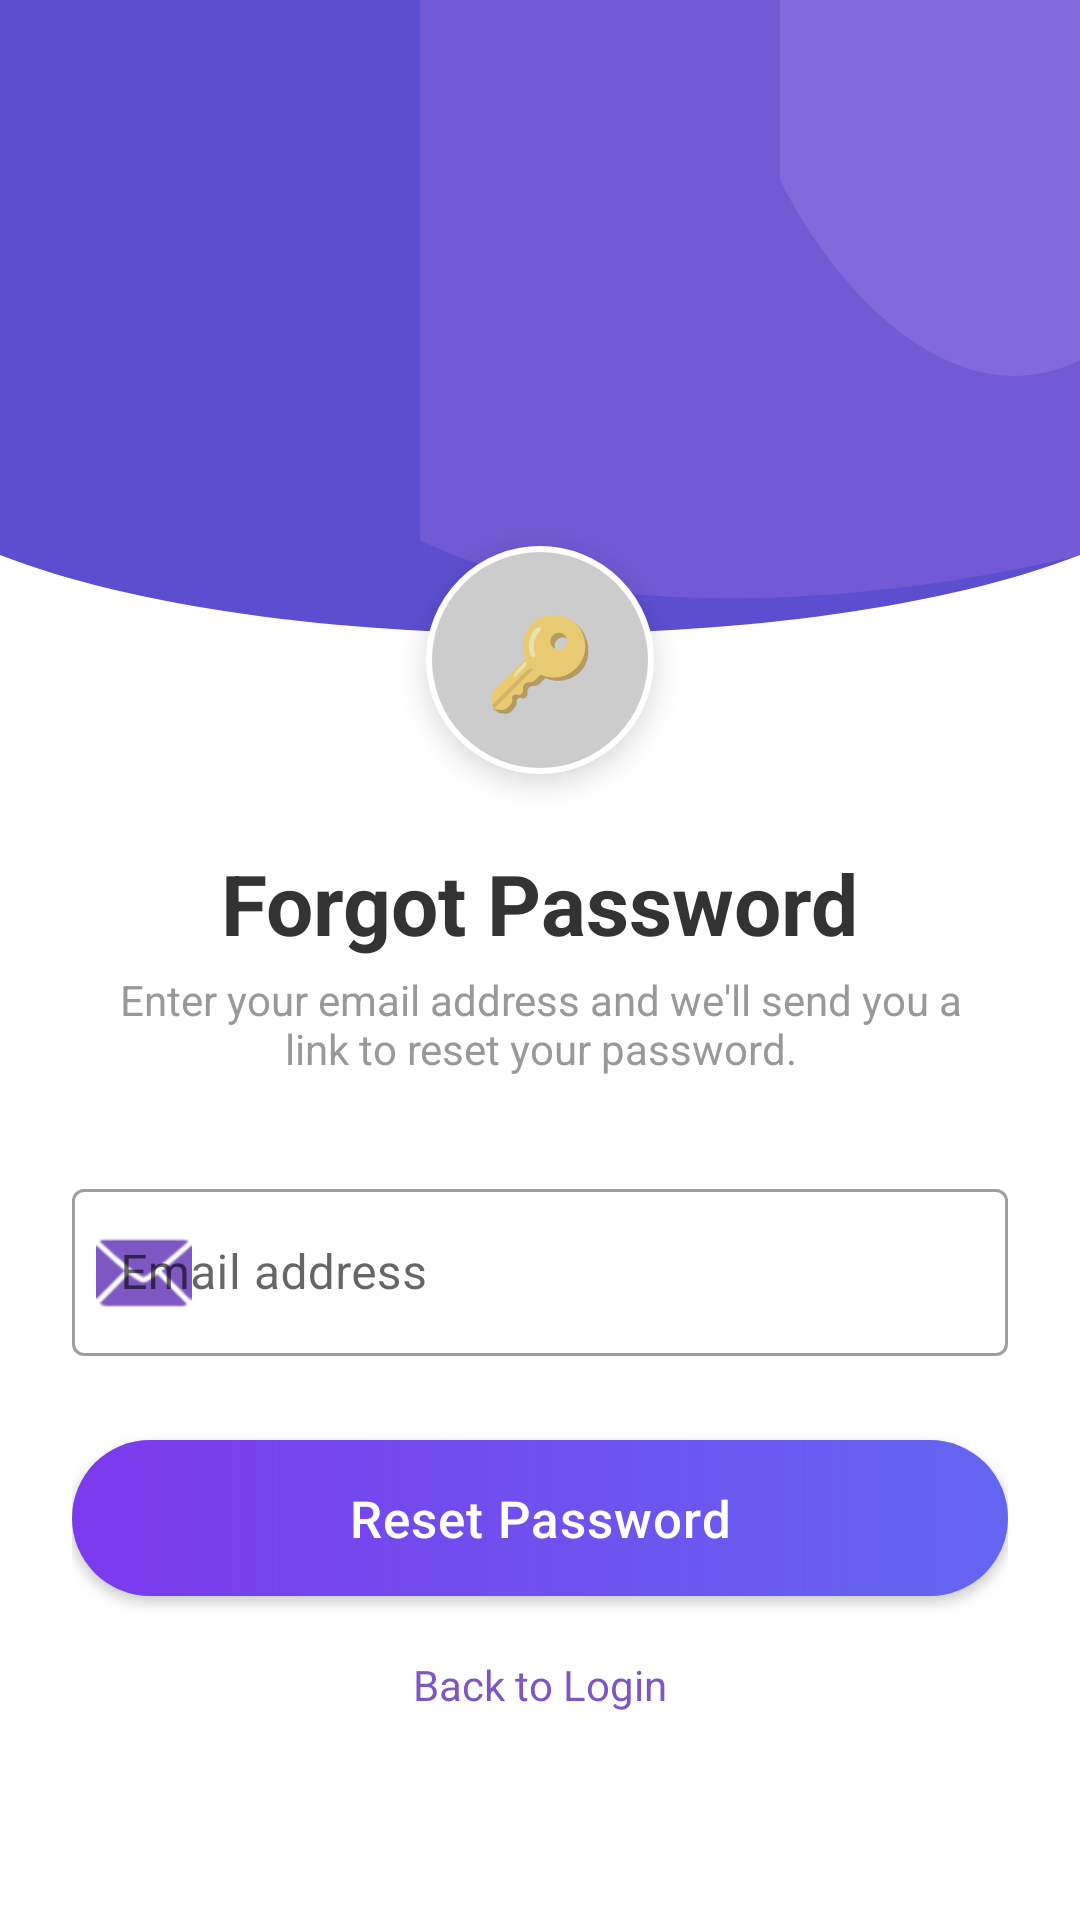

Layout XML and referenced resources for this Android screen:
<!-- AndroidManifest.xml: activity theme Theme.ELearn.NoActionBar -->
<!-- res/layout/activity_forgot_password.xml -->
<?xml version="1.0" encoding="utf-8"?>
<ScrollView xmlns:android="http://schemas.android.com/apk/res/android"
    xmlns:app="http://schemas.android.com/apk/res-auto"
    android:layout_width="match_parent"
    android:layout_height="match_parent"
    android:background="@android:color/white"
    android:fillViewport="true">

    <LinearLayout
        android:layout_width="match_parent"
        android:layout_height="wrap_content"
        android:orientation="vertical">

        
        <FrameLayout
            android:layout_width="match_parent"
            android:layout_height="250dp">

            <ImageView
                android:layout_width="match_parent"
                android:layout_height="match_parent"
                android:scaleType="fitXY"
                android:src="@drawable/login_header_bg" />

        </FrameLayout>

        
        <FrameLayout
            android:layout_width="76dp"
            android:layout_height="76dp"
            android:layout_gravity="center_horizontal"
            android:translationY="-68dp"
            android:background="@drawable/circle_avatar_bg"
            android:elevation="6dp">

            <TextView
                android:layout_width="match_parent"
                android:layout_height="match_parent"
                android:gravity="center"
                android:text="🔑"
                android:textSize="30sp" />

        </FrameLayout>

        
        <LinearLayout
            android:layout_width="match_parent"
            android:layout_height="wrap_content"
            android:layout_marginTop="-44dp"
            android:gravity="center_horizontal"
            android:orientation="vertical">

            <TextView
                android:layout_width="wrap_content"
                android:layout_height="wrap_content"
                android:text="Forgot Password"
                android:textColor="#333333"
                android:textSize="28sp"
                android:textStyle="bold" />

            <TextView
                android:layout_width="wrap_content"
                android:layout_height="wrap_content"
                android:layout_marginTop="4dp"
                android:paddingStart="32dp"
                android:paddingEnd="32dp"
                android:gravity="center"
                android:text="Enter your email address and we'll send you a link to reset your password."
                android:textColor="#999999"
                android:textSize="14sp" />

        </LinearLayout>

        
        <LinearLayout
            android:layout_width="match_parent"
            android:layout_height="wrap_content"
            android:orientation="vertical"
            android:paddingStart="24dp"
            android:paddingTop="32dp"
            android:paddingEnd="24dp"
            android:paddingBottom="24dp">

            
            <com.google.android.material.textfield.TextInputLayout
                android:id="@+id/emailInputLayout"
                style="@style/Widget.MaterialComponents.TextInputLayout.OutlinedBox"
                android:layout_width="match_parent"
                android:layout_height="wrap_content"
                android:hint="Email address"
                app:startIconDrawable="@android:drawable/ic_dialog_email"
                app:startIconTint="#7E57C2">

                <com.google.android.material.textfield.TextInputEditText
                    android:id="@+id/emailEditText"
                    android:layout_width="match_parent"
                    android:layout_height="wrap_content"
                    android:inputType="textEmailAddress" />

            </com.google.android.material.textfield.TextInputLayout>

            
            <Button
                android:id="@+id/resetPasswordButton"
                android:layout_width="match_parent"
                android:layout_height="52dp"
                android:layout_marginTop="28dp"
                android:background="@drawable/gradient_button"
                android:text="Reset Password"
                android:textAllCaps="false"
                android:textColor="@android:color/white"
                android:textSize="17sp"
                android:fontFamily="sans-serif-medium"
                android:letterSpacing="0.02" />

            
            <TextView
                android:layout_width="wrap_content"
                android:layout_height="wrap_content"
                android:layout_gravity="center"
                android:layout_marginTop="20dp"
                android:text="Back to Login"
                android:textColor="#7E57C2"
                android:textSize="14sp"
                android:id="@+id/backToLoginLink" />

        </LinearLayout>

    </LinearLayout>

</ScrollView>
<!-- resources referenced by this layout -->
<resources>
  <!-- drawable circle_avatar_bg (drawable) -->
  <?xml version="1.0" encoding="utf-8"?>
  <shape xmlns:android="http://schemas.android.com/apk/res/android"
      android:shape="oval">
      <solid android:color="#CCCCCC" />
      <stroke
          android:width="2dp"
          android:color="@android:color/white" />
  </shape>
  <!-- drawable gradient_button (drawable) -->
  <?xml version="1.0" encoding="utf-8"?>
  <shape xmlns:android="http://schemas.android.com/apk/res/android"
      android:shape="rectangle">
      <gradient
          android:startColor="#7C3AED"
          android:endColor="#6366F1"
          android:angle="0" />
      <corners android:radius="26dp" />
  </shape>
  <!-- drawable login_header_bg (drawable) -->
  <?xml version="1.0" encoding="utf-8"?>
  <vector xmlns:android="http://schemas.android.com/apk/res/android"
      android:width="360dp"
      android:height="250dp"
      android:viewportWidth="360"
      android:viewportHeight="250">
  
      
      <path
          android:pathData="M0,0 L360,0 L360,185 C270,220 90,220 0,185 Z"
          android:fillColor="#5B4FCF" />
  
      
      <path
          android:pathData="M140,0 L360,0 L360,185 C300,200 200,210 140,180 Z"
          android:fillColor="#7C5FD6"
          android:fillAlpha="0.7" />
  
      
      <path
          android:pathData="M260,0 L360,0 L360,120 C320,140 280,100 260,60 Z"
          android:fillColor="#9B7FE8"
          android:fillAlpha="0.4" />
  
  </vector>
  <style name="Theme.ELearn.NoActionBar">
          <item name="windowActionBar">false</item>
          <item name="windowNoTitle">true</item>
      </style>
</resources>
